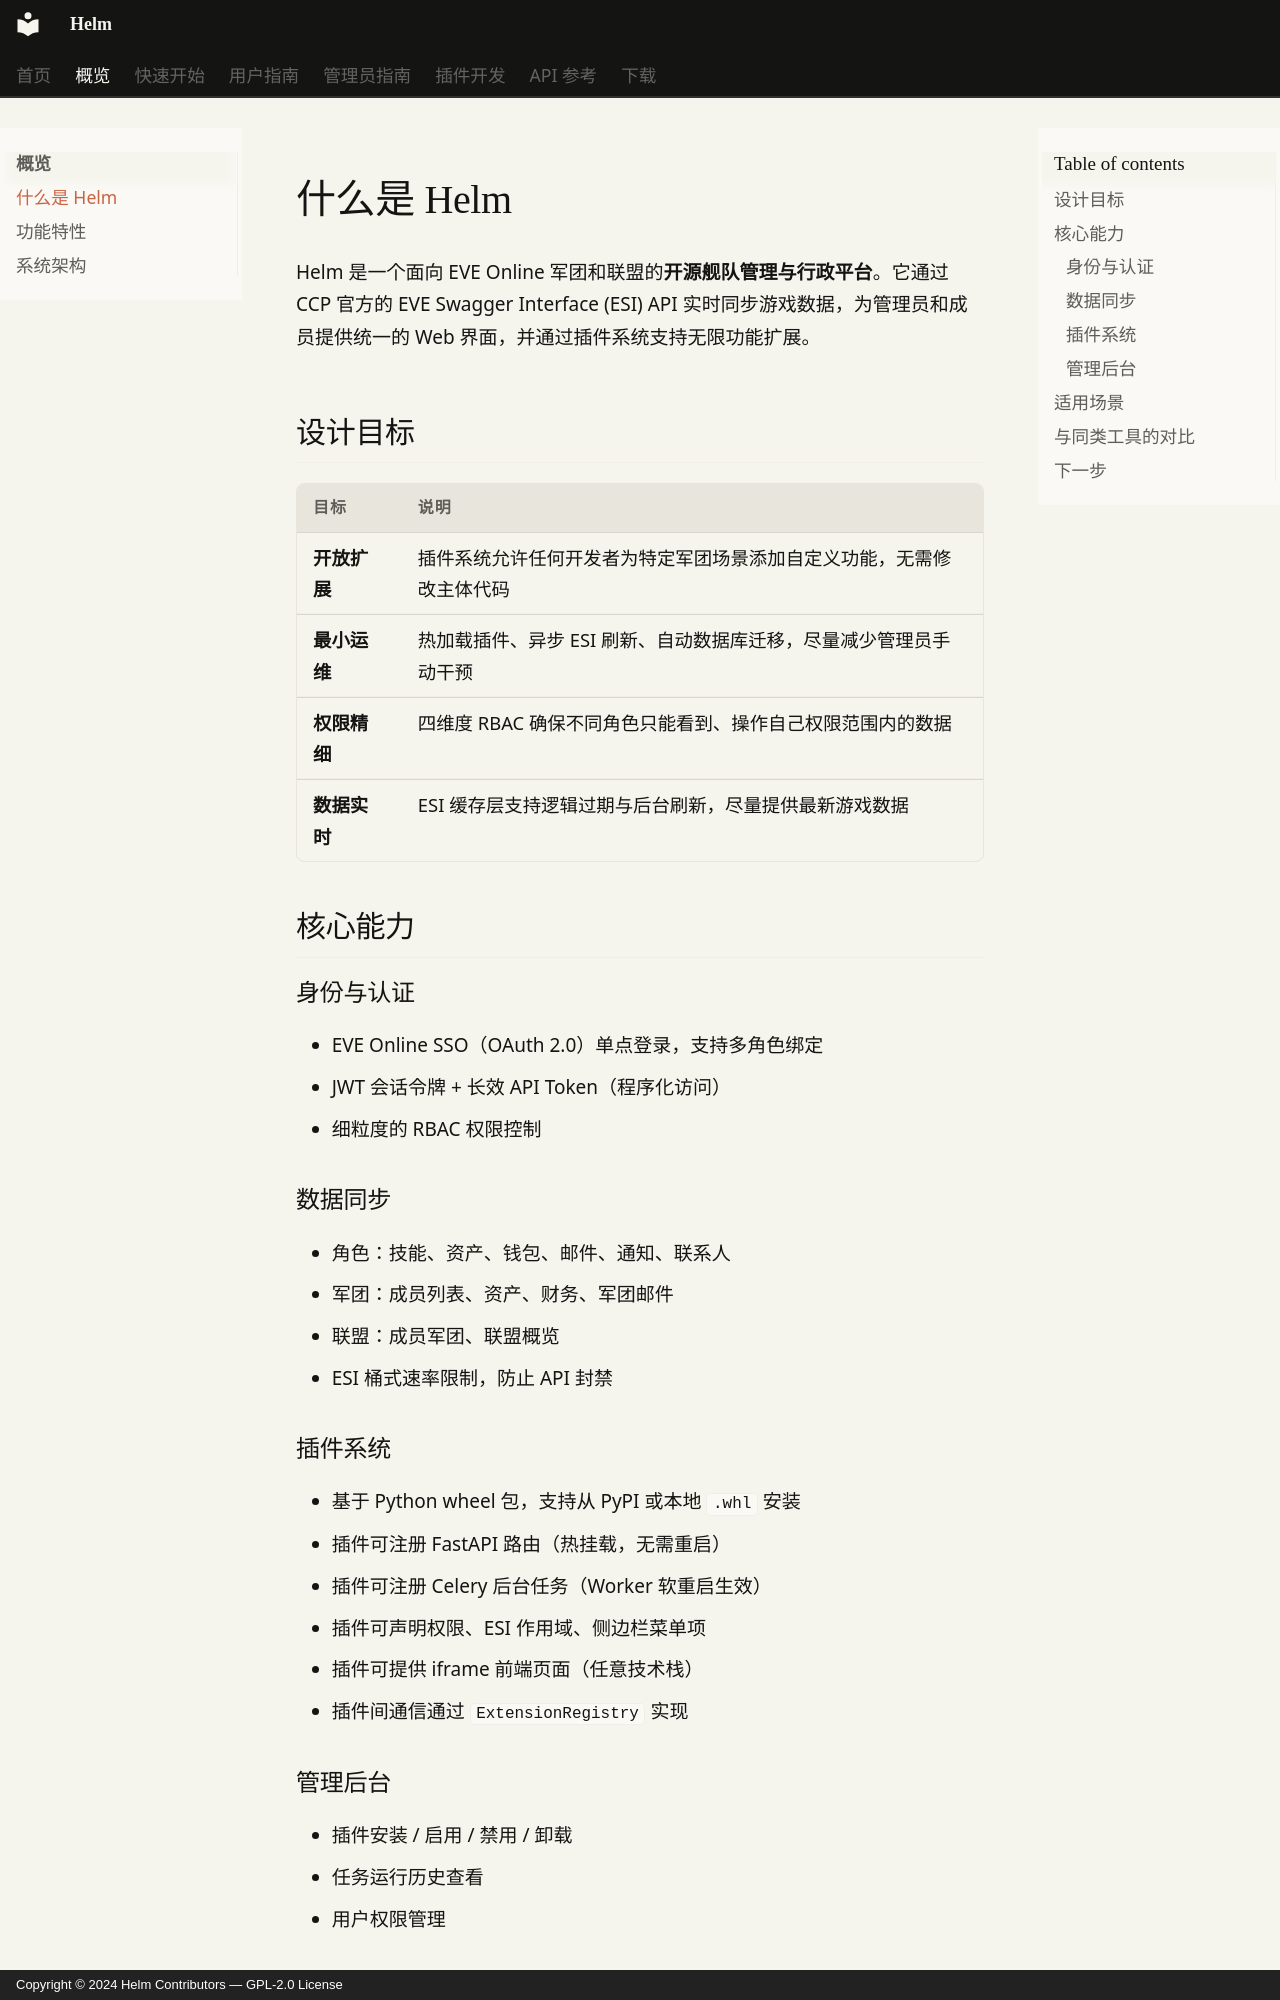

repository: Jerry-Scintilla/Helm-docs · page: overview/index.html · generator: mkdocs · copyright: Copyright © 2024 Helm Contributors — GPL-2.0 License

# 什么是 Helm

Helm 是一个面向 EVE Online 军团和联盟的**开源舰队管理与行政平台**。它通过 CCP 官方的 EVE Swagger Interface (ESI) API 实时同步游戏数据，为管理员和成员提供统一的 Web 界面，并通过插件系统支持无限功能扩展。

## 设计目标

| 目标 | 说明 |
|------|------|
| **开放扩展** | 插件系统允许任何开发者为特定军团场景添加自定义功能，无需修改主体代码 |
| **最小运维** | 热加载插件、异步 ESI 刷新、自动数据库迁移，尽量减少管理员手动干预 |
| **权限精细** | 四维度 RBAC 确保不同角色只能看到、操作自己权限范围内的数据 |
| **数据实时** | ESI 缓存层支持逻辑过期与后台刷新，尽量提供最新游戏数据 |

## 核心能力

### 身份与认证
- EVE Online SSO（OAuth 2.0）单点登录，支持多角色绑定
- JWT 会话令牌 + 长效 API Token（程序化访问）
- 细粒度的 RBAC 权限控制

### 数据同步
- 角色：技能、资产、钱包、邮件、通知、联系人
- 军团：成员列表、资产、财务、军团邮件
- 联盟：成员军团、联盟概览
- ESI 桶式速率限制，防止 API 封禁

### 插件系统
- 基于 Python wheel 包，支持从 PyPI 或本地 `.whl` 安装
- 插件可注册 FastAPI 路由（热挂载，无需重启）
- 插件可注册 Celery 后台任务（Worker 软重启生效）
- 插件可声明权限、ESI 作用域、侧边栏菜单项
- 插件可提供 iframe 前端页面（任意技术栈）
- 插件间通信通过 `ExtensionRegistry` 实现

### 管理后台
- 插件安装 / 启用 / 禁用 / 卸载
- 任务运行历史查看
- 用户权限管理
